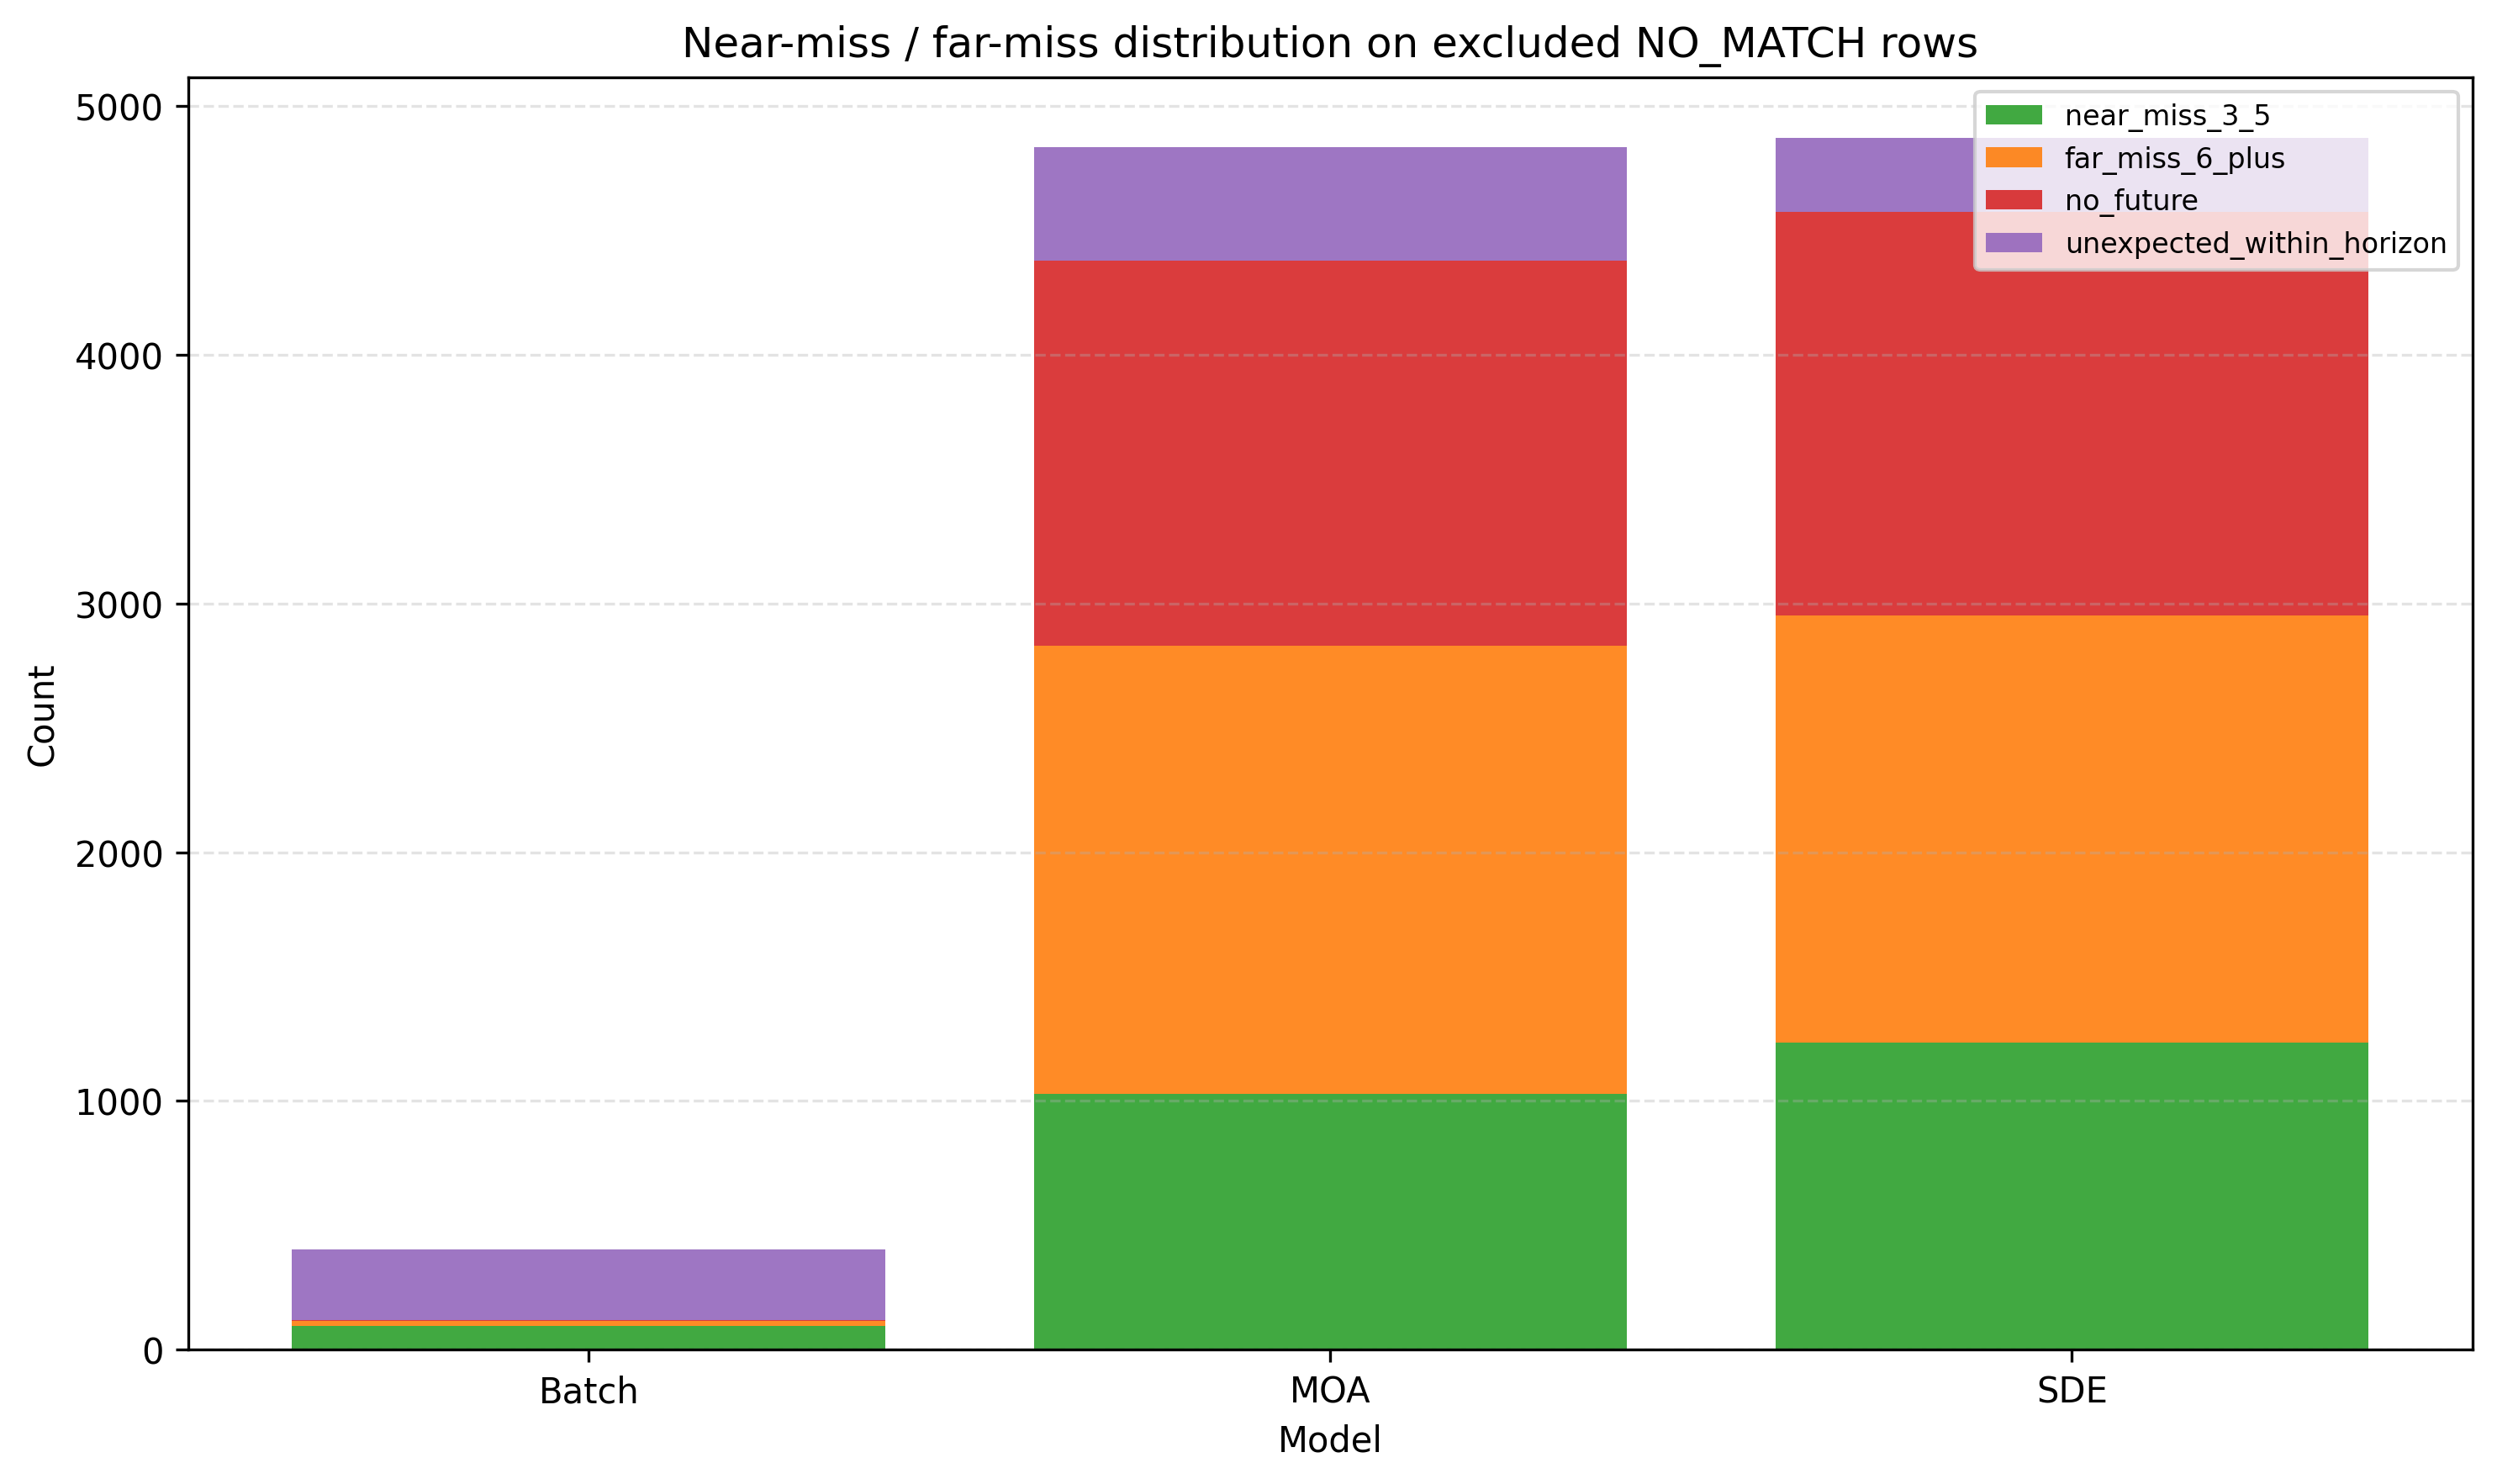

Source data for this figure (header and first rows):
model, subtype, count, rate_within_no_match
SDE, far_miss_6_plus, 1718, 0.3526
SDE, near_miss_3_5, 1236, 0.2536
SDE, no_future, 1622, 0.3329
SDE, unexpected_within_horizon, 297, 0.06095
Batch, far_miss_6_plus, 19, 0.04715
Batch, near_miss_3_5, 96, 0.2382
Batch, no_future, 3, 0.007444
Batch, unexpected_within_horizon, 285, 0.7072
MOA, far_miss_6_plus, 1803, 0.3729
MOA, near_miss_3_5, 1029, 0.2128
MOA, no_future, 1546, 0.3198
MOA, unexpected_within_horizon, 457, 0.09452
